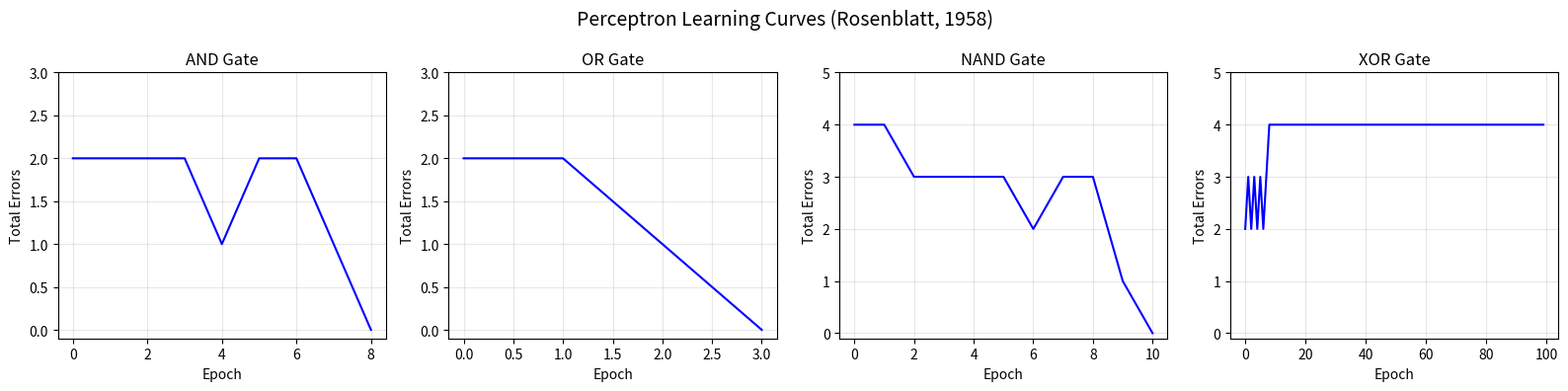

Write Python code to recreate this figure.
"""
Perceptron Implementation — Learning AND & OR Gates
Based on Rosenblatt's 1958 perceptron model.

The perceptron learns by adjusting weights through reinforcement:
  - If correct: no change
  - If wrong: adjust weights by ±learning_rate × input
"""

import numpy as np


class Perceptron:
    """A single-layer perceptron with adjustable weights and bias."""

    def __init__(self, n_inputs, learning_rate=0.1, threshold=0.5):
        self.weights = np.random.uniform(-0.5, 0.5, n_inputs)
        self.bias = np.random.uniform(-0.5, 0.5)
        self.lr = learning_rate
        self.threshold = threshold

    def activate(self, x):
        """All-or-nothing activation (as described by Rosenblatt)."""
        return 1 if x >= self.threshold else 0

    def predict(self, inputs):
        """Compute weighted sum and apply activation."""
        weighted_sum = np.dot(inputs, self.weights) + self.bias
        return self.activate(weighted_sum)

    def train(self, training_data, labels, epochs=100):
        """
        Train using the perceptron learning rule.
        Returns list of errors per epoch for visualization.
        """
        errors_per_epoch = []
        for epoch in range(epochs):
            total_error = 0
            for inputs, label in zip(training_data, labels):
                prediction = self.predict(inputs)
                error = label - prediction
                if error != 0:
                    self.weights += self.lr * error * np.array(inputs)
                    self.bias += self.lr * error
                    total_error += abs(error)
            errors_per_epoch.append(total_error)
            if total_error == 0:
                print(f"  Converged at epoch {epoch + 1}")
                break
        return errors_per_epoch


def test_gate(name, inputs, labels):
    """Train and evaluate a perceptron on a logic gate."""
    print(f"\n{'='*40}")
    print(f"  Learning {name} Gate")
    print(f"{'='*40}")

    p = Perceptron(n_inputs=2, learning_rate=0.1, threshold=0.5)
    errors = p.train(inputs, labels, epochs=100)

    print(f"  Final weights: {p.weights}")
    print(f"  Final bias:    {p.bias:.4f}")
    print(f"  Truth table:")
    all_correct = True
    for x, y in inputs:
        pred = p.predict([x, y])
        expected = labels[inputs.tolist().index([x, y])]
        status = "✓" if pred == expected else "✗"
        if pred != expected:
            all_correct = False
        print(f"    {int(x)} {name} {int(y)} = {pred}  {status}")

    print(f"  Result: {'PASSED' if all_correct else 'FAILED'}")
    return errors


def main():
    # AND gate truth table
    inputs = np.array([[0, 0], [0, 1], [1, 0], [1, 1]])
    and_labels = np.array([0, 0, 0, 1])
    or_labels = np.array([0, 1, 1, 1])
    nand_labels = np.array([1, 1, 1, 0])

    print("Rosenblatt Perceptron — Logic Gate Learning")
    print("=" * 40)

    and_errors = test_gate("AND", inputs, and_labels)
    or_errors = test_gate("OR", inputs, or_labels)
    nand_errors = test_gate("NAND", inputs, nand_labels)

    # XOR — should FAIL (not linearly separable)
    xor_labels = np.array([0, 1, 1, 0])
    print(f"\n{'='*40}")
    print("  Attempting XOR Gate (expected to fail)")
    print(f"{'='*40}")
    p_xor = Perceptron(n_inputs=2, learning_rate=0.1, threshold=0.5)
    xor_errors = p_xor.train(inputs, xor_labels, epochs=100)
    print(f"  Final errors after 100 epochs: {xor_errors[-1]}")
    print("  XOR is NOT linearly separable — a single perceptron cannot learn it.")
    print("  This limitation was later highlighted by Minsky & Papert (1969).")

    # Plot learning curves if matplotlib is available
    try:
        import matplotlib.pyplot as plt

        fig, axes = plt.subplots(1, 4, figsize=(16, 4))
        for ax, errs, name in zip(
            axes,
            [and_errors, or_errors, nand_errors, xor_errors],
            ["AND", "OR", "NAND", "XOR"],
        ):
            ax.plot(errs, "b-", linewidth=1.5)
            ax.set_title(f"{name} Gate")
            ax.set_xlabel("Epoch")
            ax.set_ylabel("Total Errors")
            ax.set_ylim(-0.1, max(errs) + 1)
            ax.grid(True, alpha=0.3)

        plt.suptitle("Perceptron Learning Curves (Rosenblatt, 1958)", fontsize=14)
        plt.tight_layout()
        plt.savefig("perceptron_learning_curves.png", dpi=150)
        plt.show()
        print("\n  Plot saved to perceptron_learning_curves.png")
    except ImportError:
        print("\n  matplotlib not available — skipping plot.")


if __name__ == "__main__":
    main()
